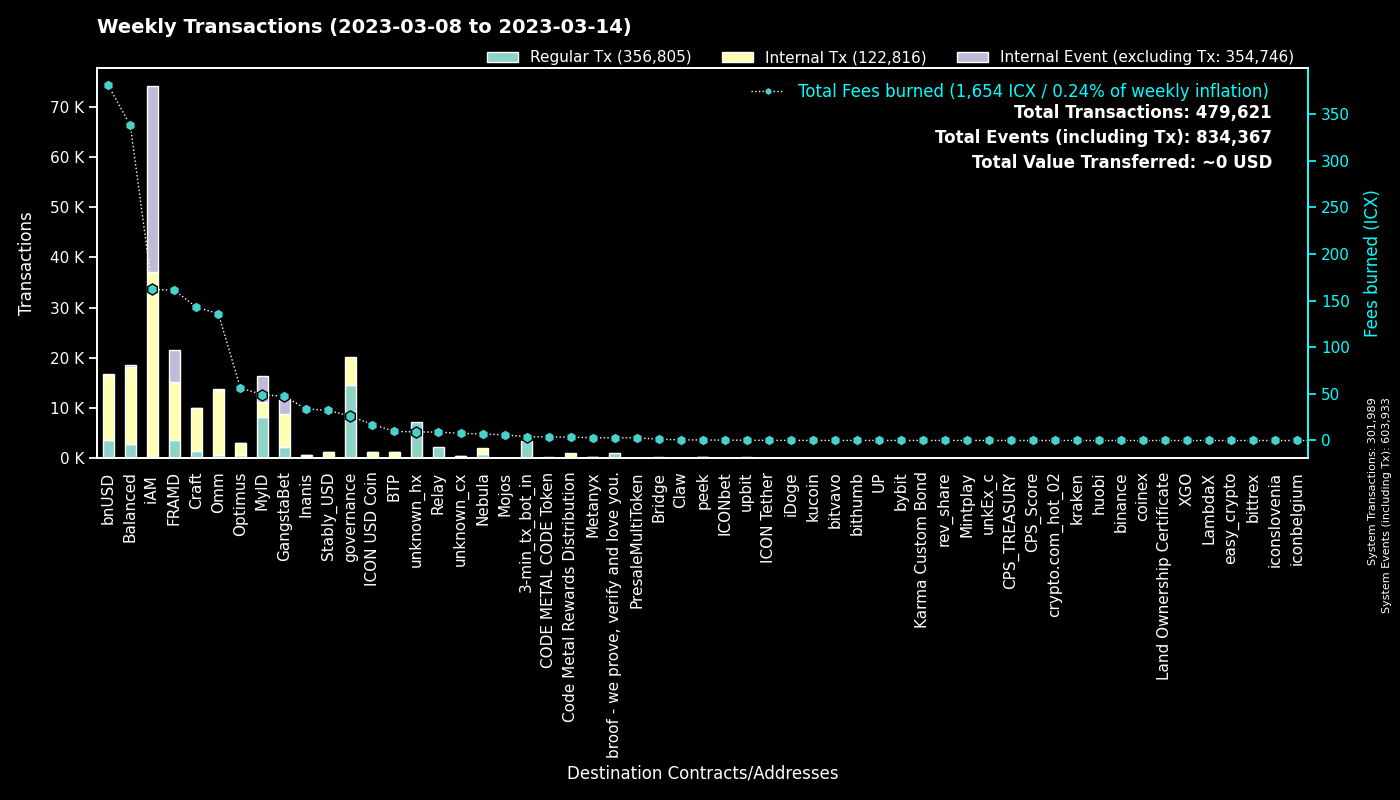

The data file committed next to this chart (first rows):
to, Fees burned, Regular Tx, to_def, Internal Tx, Internal Event (excluding Tx), group
0, 0.0, 301937, System, 52, 301944, System
cx00000000000000000000000000000000000000…, 26, 14668, governance, 5578, 0, governance
cx9e3cadcc1a4be3323ea23371b84575abb32703…, 10.93, 5323, MyID_1, 0, 5323, MyID
cx88fd7df7ddff82f7cc735c871dc519838cb235…, 380.5, 3567, bnUSD, 13101, 153, bnUSD
cx2aa9b28a657e3121b75d3d4fe65e569398645d…, 107, 3407, FRAMD Token, 5846, 656, FRAMD
hx11de4e28be4845de3ea392fd8d758655bf766c…, 4.2, 3360, 3-min_tx_bot_in, 0, 0, 3-min_tx_bot_in
cx694e8c9f1a05c8c3719f30d46b97697960e428…, 22.67, 2413, MyID_2, 2413, 0, MyID
cxca5faa5a71d986a2e84dd7e6f5ff791d29901e…, 9.038, 2281, Relay_4, 0, 0, Relay
cxe5c2c460364acc5f8c1d5ca925930043d8d9c9…, 6.909, 1468, GangstaBet Crown, 1551, 0, GangstaBet
cx69bcdf1753472c1444188ec3f5188657e30c83…, 2.897, 1006, broof - we prove, verify and love you., 0, 0, broof - we prove, verify and love you.
cx2609b924e33ef00b648a409245c7ea394c4678…, 95.75, 692, balanced_sicx, 4101, 61, Balanced
cx7ecb16e4c143b95e01d05933c17cb986cfe618…, 92.04, 644, CraftRewards, 4889, 40, Craft
cx66d4d90f5f113eba575bf793570135f9b10cec…, 63.8, 539, balanced_loans, 1573, 106, Balanced
cxba62bb61baf8dd8b6a04633fe33806547785a0…, 15.54, 486, MyID_3, 484, 0, MyID
hxb568381d35d3e7a6383200e8a0d30310af20b9…, 0.5963, 477, unknown_hx, 0, 0, unknown_hx
cx85954d0dae92b63bf5cba03a59ca4ffe687bad…, 3.226, 466, NebulaMultiToken, 551, 0, Nebula
cx57d7acf8b5114b787ecdd99ca460c2272e4d91…, 3.308, 373, NebulaPlanetToken, 542, 0, Nebula
cx9c4698411c6d9a780f605685153431dcda0460…, 3.434, 371, Auction, 1795, 1, Craft
cx2dc662031f3d62bcdba4f63e9bf827767c8475…, 6.363, 361, GangstaBet Skill, 2894, 2995, GangstaBet
cxa0af3165c08318e988cb30993b3048335b94af…, 15.11, 333, balanced_dex, 1090, 0, Balanced
cxbb2871f468a3008f80b08fdde5b8b951583acf…, 32.38, 333, Stably_USD, 897, 5, Stably_USD
cxf61cd5a45dc9f91c15aa65831a30a90d59a096…, 42.72, 330, balanced_baln, 1725, 123, Balanced
cxcb455f26a2c01c686fa7f30e1e3661642dd53c…, 82.03, 321, omm_lending, 10732, 0, Omm
cx14002628a4599380f391f708843044bc93dce2…, 160.1, 294, iAM Div, 36786, 36891, iAM
cx10d59e8103ab44635190bd4139dbfd682fa2d0…, 13.41, 278, balanced_rewards, 955, 0, Balanced
cxaa99a164586883eed0322d62a31946dfa9491f…, 31.42, 276, optimus_rewards, 845, 14, Optimus
cx21e94c08c03daee80c25d8ee3ea22a20786ec2…, 56.51, 246, Balanced Router, 2577, 83, Balanced
cx203d9cd2a669be67177e997b8948ce2c35caff…, 45.06, 222, balanced_dividends, 2925, 78, Balanced
cxe971c0a92c58db502e4a224efc6ba311eb1c17…, 31.01, 219, Inanis Treasury, 221, 40, Inanis
cx2e6d0fc0eca04965d06038c8406093337f085f…, 46.53, 216, Craft, 1705, 26, Craft
cx1a29259a59f463a67bb2ef84398b30ca56b583…, 44.94, 202, omm_token, 1742, 91, Omm
cx30f18d26f45d990112a4cd4825c0b79af73aac…, 54.06, 171, Yetis, 5776, 5756, FRAMD
cxcc711062b732ed14954008da8a5b5193b4d486…, 0.3089, 167, peek_1, 0, 0, peek
cx6139a27c15f1653471ffba0b4b88dc15de7e32…, 26.47, 136, gangstabet_token, 1566, 36, GangstaBet
cxae3034235540b924dfcc1b45836c293dcc82bf…, 17.14, 134, ICON USD Coin, 1159, 8, ICON USD Coin
cx334db6519871cb2bfd154cec0905ced4ea142d…, 0.4702, 129, unknown_cx, 0, 0, unknown_cx
hx49b1556654e51f52d59a8222b4737ee7dccc6d…, 0.135, 108, upbit_cold_02, 0, 0, upbit
cx28b2ec885b50c8a93da752f2d0467a67127a70…, 7.115, 108, CROWN, 572, 9, GangstaBet
cx82c8c091b41413423579445032281bca5ac14f…, 0.4185, 90, Craft, 90, 19, Craft
cx7b1843b7ef5368a080ccf59c0a9d1bdec474f9…, 4.794, 89, optimus_dividends, 623, 0, Optimus
cx943cf4a4e4e281d82b15ae0564bbdcbf8114b3…, 0.5821, 86, NebulaSpaceshipToken, 113, 0, Nebula
cx785d504f44b5d2c8dac04c5a1ecd75f18ee57d…, 11.98, 83, Finance Token, 460, 8, Optimus
cx23a91ee3dd290486a9113a6a42429825d813de…, 1.789, 75, BTP Message Center, 159, 30, BTP
cx44250a12074799e26fdeee75648ae47e2cc842…, 1.556, 70, balanced_governance, 30, 0, Balanced
hxbb984f278abd66ae2155edbd91f8c87ce98411…, 0.0825, 66, kucoin, 0, 0, kucoin
hxa390d24fdcba68515b492ffc553192802706a1…, 0.08125, 65, bitvavo_hot, 0, 0, bitvavo
cx8683d50b9f53275081e13b64fba9d6a56b7c57…, 0.2177, 61, gangstabet_trade, 61, 0, GangstaBet
cx43e2eec79eb76293c298f2b17aec06097be606…, 0.8444, 58, balanced_staking, 169, 0, Balanced
cxcef70e92b89f2d8191a0582de966280358713c…, 1.471, 58, BTP Token Service, 151, 57, BTP
cxb49d82c46be6b61cab62aaf9824b597c6cf8a2…, 0.1541, 53, btp-0x38.bsc-BUSD, 53, 0, BTP
cx5b5a03cb525a1845d0af3a872d525b18a810ac…, 4.128, 52, btp-0x38.bsc-BTCB, 311, 7, BTP
hx6b91c8dea3114de74ecfa85908b875778c2b59…, 0.06375, 51, bybit, 0, 0, bybit
cx288d13e1b63563459a2ac6179f237711f6851c…, 2.295, 46, btp-0x38.bsc-ETH, 224, 2, BTP
cx8dc674ce709c518bf1a6058a2722a59f94b6fb…, 1.721, 44, Balanced StakedLP, 132, 0, Balanced
hx8e7185061e1578659e245e1ed8c2b7526d7ff2…, 0.05375, 43, unknown_hx, 0, 0, unknown_hx
hx85532472e789802a943bd34a8aeb86668bc232…, 0.05125, 41, unkEx_c_01, 0, 0, unkEx_c
cx2d86ce51600803e187ce769129d1f6442bcefb…, 0.3883, 40, CraftStaked, 76, 0, Craft
hx6d14b2b77a9e73c5d5804d43c7e3c3416648ae…, 0.04625, 37, bithumb_03, 0, 0, bithumb
hx133323c2e990994816b548a9e7eb080a5eac80…, 0.0425, 34, unknown_hx, 0, 0, unknown_hx
hxfcd94d14f47b8fea18baabbb07baaa6f9a1320…, 0.0425, 34, unknown_hx, 0, 0, unknown_hx
... 1,633 more rows
